15-way image classification set "tool15_cls_user" from GitHub (zce19821981-gif/yolo); label vocabulary: alloy saw blade, boring tool, broach, counterbore drill, countersink, drill bit, end mill, hob, milling cutter, planer tool, reamer, slotting tool, tap, turning tool, twist drill.

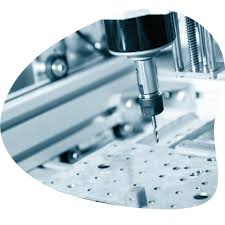
Label: drill bit

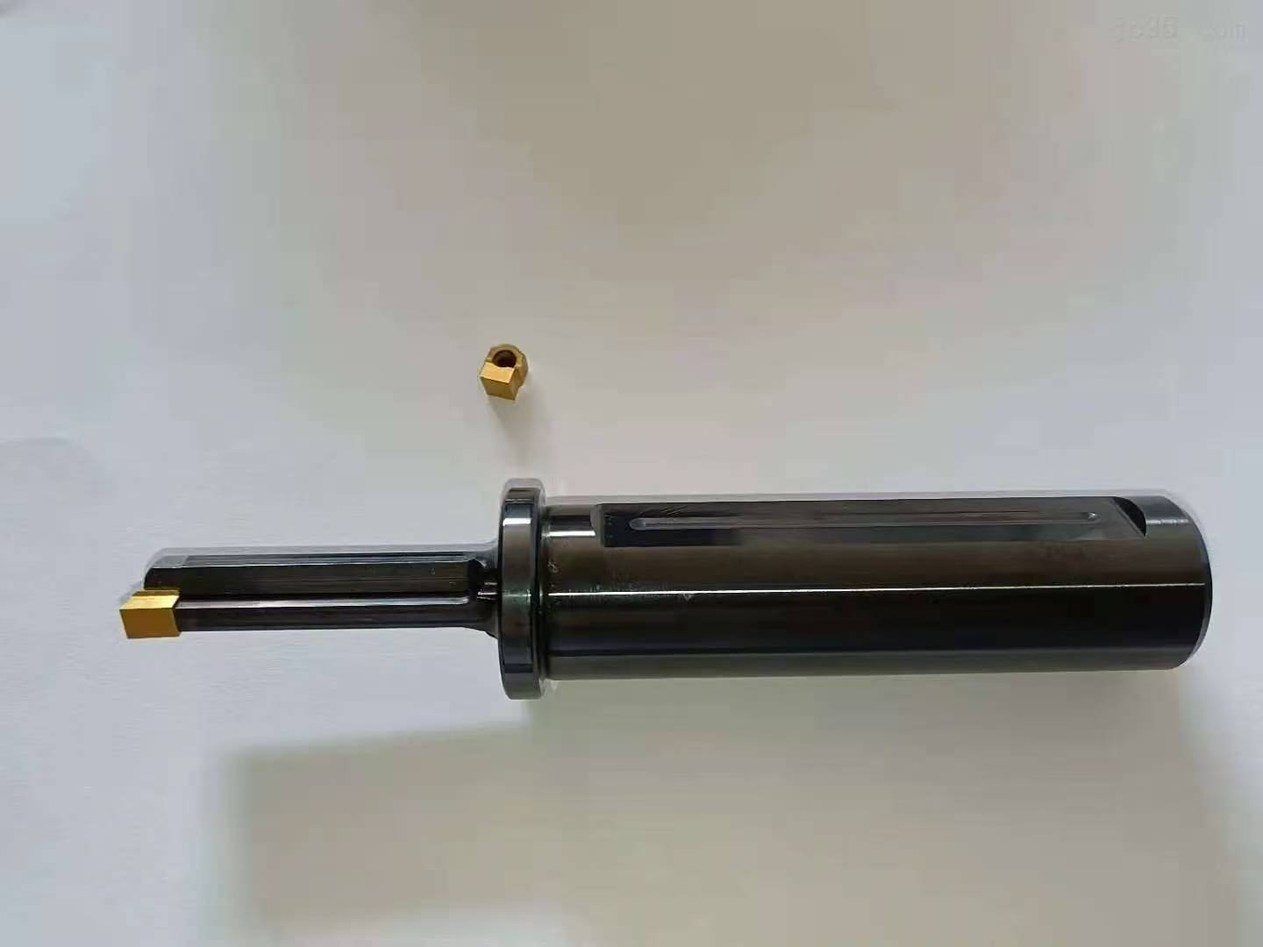
Label: slotting tool

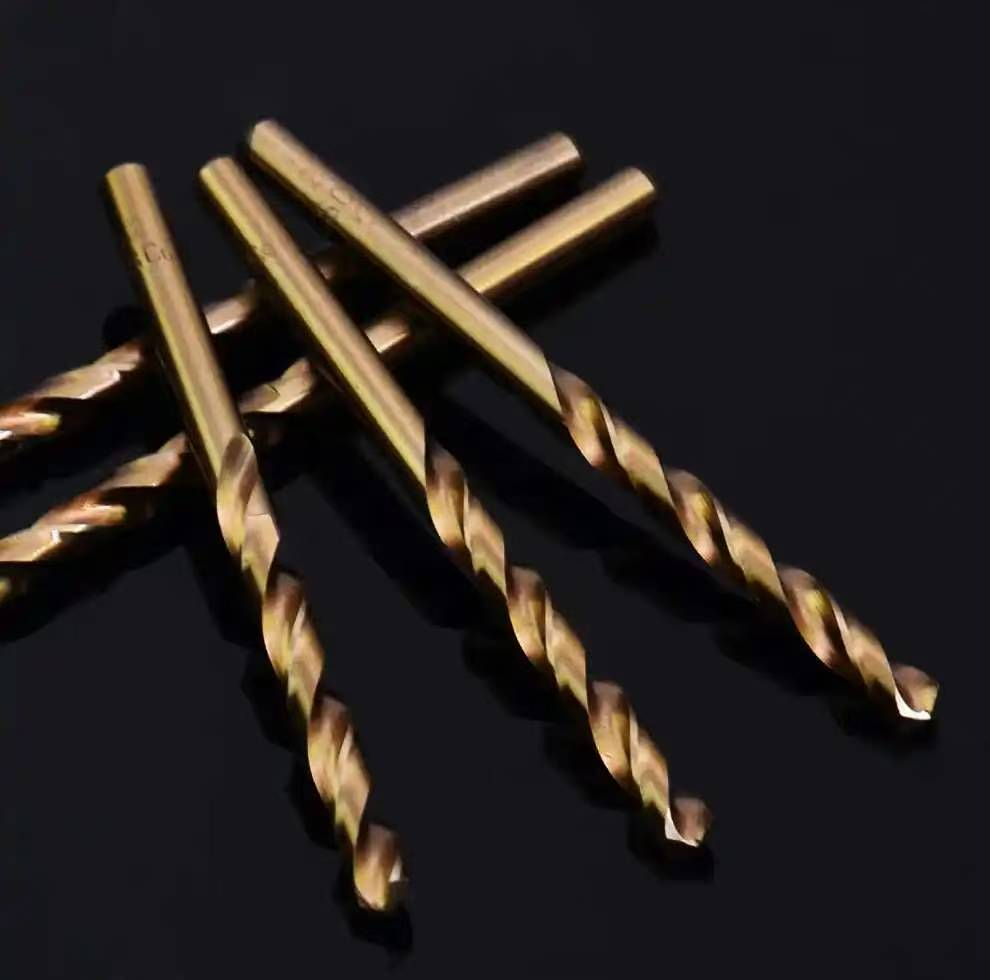
Label: twist drill

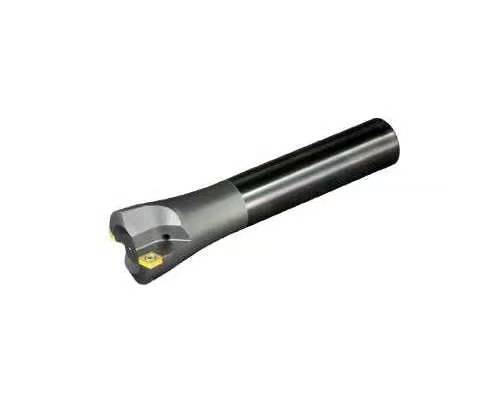
Label: boring tool

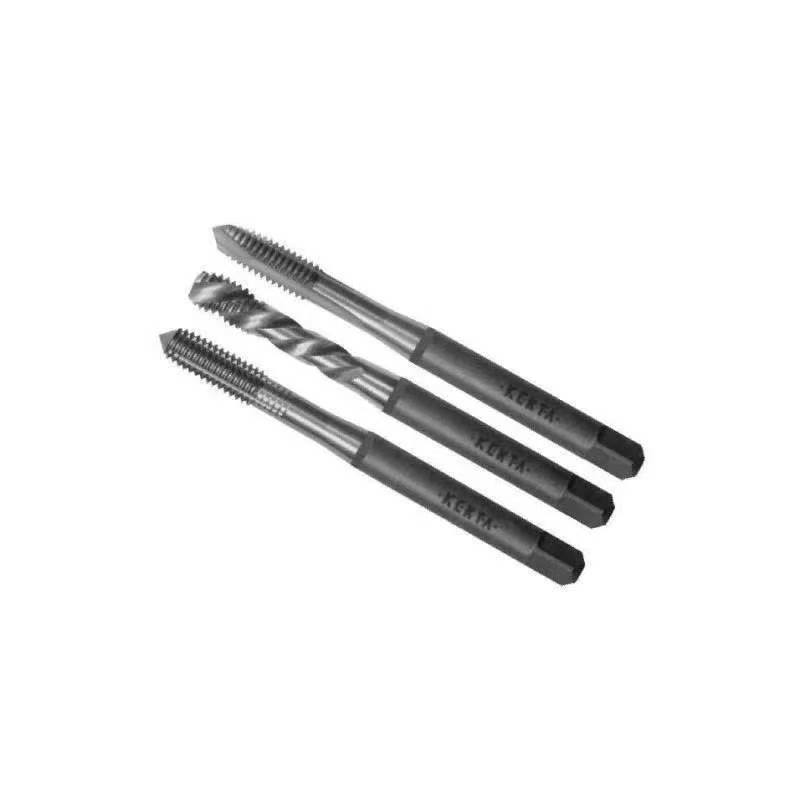
Label: tap

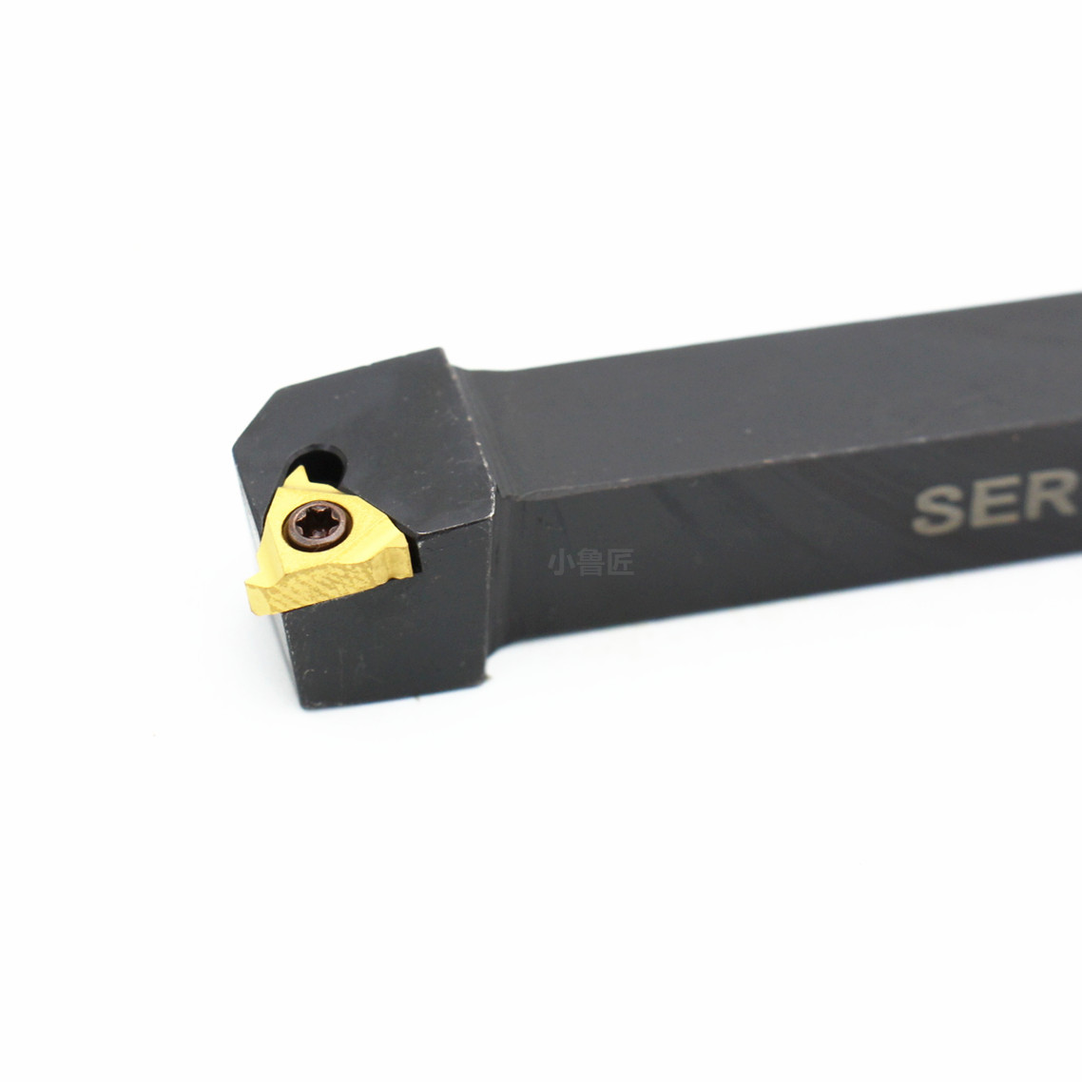
Label: turning tool
